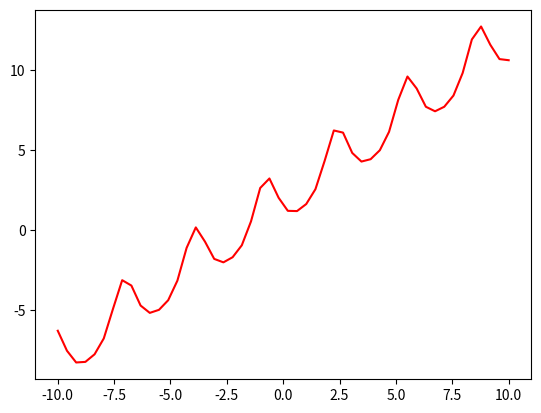

The script that saved this image:
import numpy as np
import matplotlib.pyplot as plt

def fcbiseccion(inter,f,tol):
    a=inter[0]
    b=inter[1]
    x = np.linspace (-10,10)
    y1 = f(x)  
    plt. plot(x,y1,'r')
    plt.show()  
    if f(a)*f(b) < 0:
        medio = (a+b)/2
        r = (b-a)/2
        while r > tol :
            if f(a)*f(medio) < 0:
                b = medio
            else:
                a = medio
            medio = (a+b)/2
            r = (b-a)/2

    print ("La raiz se aproxima a: ",medio)
    print ("El error es: ",r)

funcion = lambda x : x + 1.5*np.exp(-(np. sin (2*x)))
tolerancia = 0.5/(np. e)
intervalo = [-2,10]
fcbiseccion (intervalo,funcion,tolerancia)
